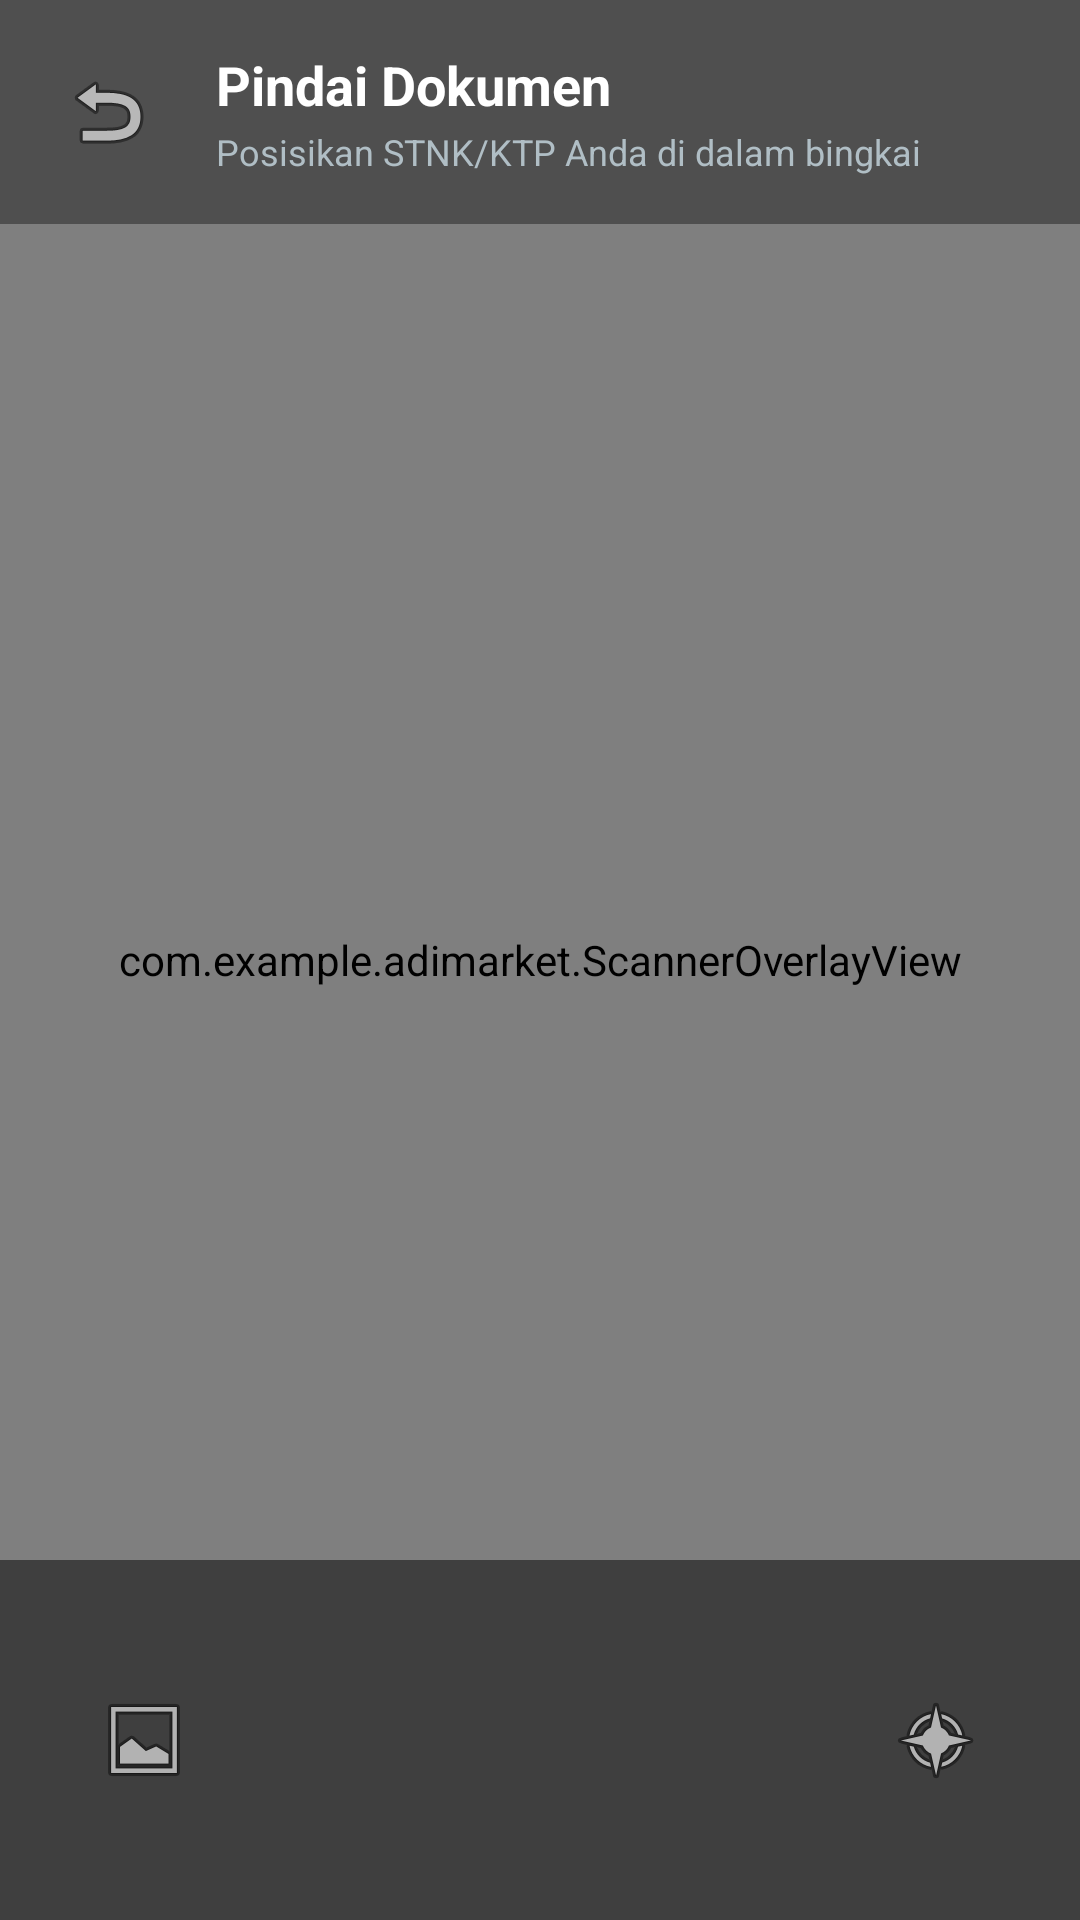

Reconstruct the res/layout file that produces this screen, plus the resources it refers to.
<!-- AndroidManifest.xml: activity theme Theme.AppCompat.Light.NoActionBar -->
<!-- res/layout/activity_scan_capture.xml -->
<?xml version="1.0" encoding="utf-8"?>
<androidx.constraintlayout.widget.ConstraintLayout xmlns:android="http://schemas.android.com/apk/res/android"
    xmlns:app="http://schemas.android.com/apk/res-auto"
    android:layout_width="match_parent"
    android:layout_height="match_parent"
    android:background="#000000">

    
    <androidx.camera.view.PreviewView
        android:id="@+id/previewView"
        android:layout_width="match_parent"
        android:layout_height="match_parent"
        app:layout_constraintBottom_toBottomOf="parent"
        app:layout_constraintEnd_toEndOf="parent"
        app:layout_constraintStart_toStartOf="parent"
        app:layout_constraintTop_toTopOf="parent" />

    
    <com.example.adimarket.ScannerOverlayView
        android:id="@+id/scannerOverlay"
        android:layout_width="match_parent"
        android:layout_height="match_parent"
        app:layout_constraintBottom_toBottomOf="parent"
        app:layout_constraintEnd_toEndOf="parent"
        app:layout_constraintStart_toStartOf="parent"
        app:layout_constraintTop_toTopOf="parent" />

    
    <LinearLayout
        android:id="@+id/layoutHeader"
        android:layout_width="match_parent"
        android:layout_height="wrap_content"
        android:orientation="horizontal"
        android:gravity="center_vertical"
        android:padding="16dp"
        android:background="#60000000"
        app:layout_constraintTop_toTopOf="parent">

        
        <ImageButton
            android:id="@+id/btnBack"
            android:layout_width="40dp"
            android:layout_height="40dp"
            android:background="?android:attr/selectableItemBackgroundBorderless"
            android:src="@android:drawable/ic_menu_revert"
            android:contentDescription="Kembali"
            app:tint="#FFFFFF" />

        <LinearLayout
            android:layout_width="0dp"
            android:layout_height="wrap_content"
            android:layout_weight="1"
            android:orientation="vertical"
            android:layout_marginStart="16dp">

            <TextView
                android:layout_width="wrap_content"
                android:layout_height="wrap_content"
                android:text="Pindai Dokumen"
                android:textColor="#FFFFFF"
                android:textSize="18sp"
                android:textStyle="bold" />

            <TextView
                android:layout_width="wrap_content"
                android:layout_height="wrap_content"
                android:text="Posisikan STNK/KTP Anda di dalam bingkai"
                android:textColor="#B0BEC5"
                android:textSize="12sp"
                android:layout_marginTop="2dp" />
        </LinearLayout>
    </LinearLayout>

    
    <androidx.constraintlayout.widget.ConstraintLayout
        android:id="@+id/layoutControls"
        android:layout_width="match_parent"
        android:layout_height="120dp"
        android:background="#80000000"
        android:paddingHorizontal="24dp"
        app:layout_constraintBottom_toBottomOf="parent">

        
        <ImageButton
            android:id="@+id/btnGallery"
            android:layout_width="48dp"
            android:layout_height="48dp"
            android:background="?android:attr/selectableItemBackgroundBorderless"
            android:src="@android:drawable/ic_menu_gallery"
            android:contentDescription="Galeri"
            app:layout_constraintBottom_toBottomOf="parent"
            app:layout_constraintStart_toStartOf="parent"
            app:layout_constraintTop_toTopOf="parent"
            app:tint="#FFFFFF" />

        
        <FrameLayout
            android:id="@+id/btnShutter"
            android:layout_width="76dp"
            android:layout_height="76dp"
            android:clickable="true"
            android:focusable="true"
            android:background="?android:attr/selectableItemBackgroundBorderless"
            app:layout_constraintBottom_toBottomOf="parent"
            app:layout_constraintEnd_toEndOf="parent"
            app:layout_constraintStart_toStartOf="parent"
            app:layout_constraintTop_toTopOf="parent">

            
            <View
                android:layout_width="match_parent"
                android:layout_height="match_parent"
                android:background="@drawable/bg_shutter_outer" />

            
            <View
                android:layout_width="56dp"
                android:layout_height="56dp"
                android:layout_gravity="center"
                android:background="@drawable/bg_shutter_inner" />
        </FrameLayout>

        
        <ImageButton
            android:id="@+id/btnFlash"
            android:layout_width="48dp"
            android:layout_height="48dp"
            android:background="?android:attr/selectableItemBackgroundBorderless"
            android:src="@android:drawable/ic_menu_compass"
            android:contentDescription="Flash"
            app:layout_constraintBottom_toBottomOf="parent"
            app:layout_constraintEnd_toEndOf="parent"
            app:layout_constraintTop_toTopOf="parent"
            app:tint="#FFFFFF" />

    </androidx.constraintlayout.widget.ConstraintLayout>

</androidx.constraintlayout.widget.ConstraintLayout>
<!-- resources referenced by this layout -->
<resources>

</resources>
